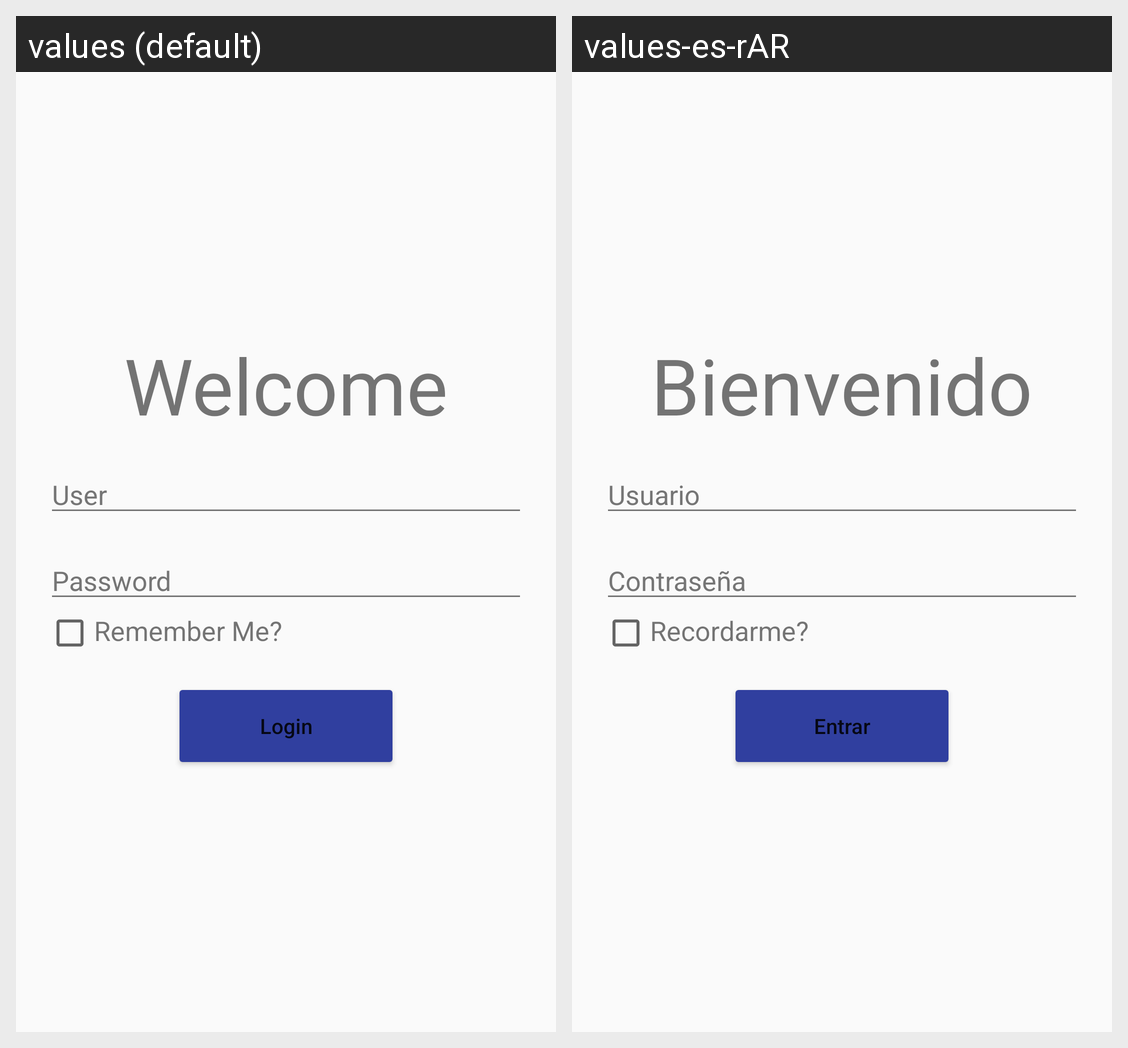

For this localized Android screen grid, give each drawn string resource with its value in every locale shown.
Android screen res/layout/activity_login.xml rendered under 2 locales, left to right: values (default), values-es-rAR. Device: Nexus 5 (rendered at 1080×1920; each locale shown at half size, 540×960, under a caption strip naming it); theme AppTheme.
Strings drawn on this screen, with the default value and each locale's value (text and hints the layout hard-codes, and strings that could not be matched under every locale, appear in the picture but are not listed):

welcome
  values: Welcome
  values-es-rAR: Bienvenido

user
  values: User
  values-es-rAR: Usuario

password
  values: Password
  values-es-rAR: Contraseña

saveCredentials
  values: Remember Me?
  values-es-rAR: Recordarme?

login_title
  values: Login
  values-es-rAR: Entrar
